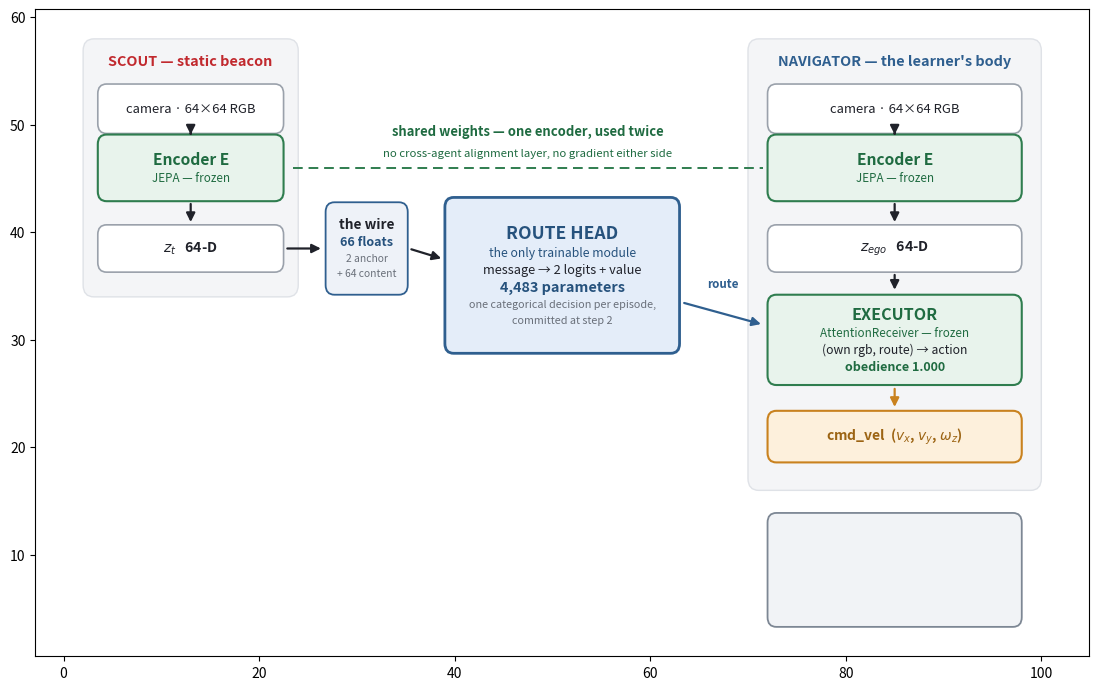

Write the Python code that produced this figure. (Note: this script raises an exception after producing the figure.)
"""Figure — the race v8 pipeline, drawn as a closed loop.

Tier 1's box-and-arrow language: frozen modules green, trainable blue, action
output amber, and (new here) the learning signal in red.

The design point: a pipeline diagram that makes a training claim should draw
the training signal, not assert it in a caption. The whole result is that a
single scalar episode return — which names nothing, supervises nothing, and
arrives only at the end — recruits a frozen task-agnostic latent. So the
return is an arrow, the world that produces it is a node, and the two paths
that do NOT exist (head has no ego input, executor has no message input) are
stated where they belong, beneath the module they constrain.

Every number is checked against the code: RouteHead(66) has 4,483 parameters,
ROUTE_DIM = 2, DECIDE_STEP = 2, and the executor is built with
broadcast_dim=0 (rl/train_race_route.py).

    python rl/plot_fig_pipeline.py
"""

from __future__ import annotations

import argparse
from pathlib import Path

import matplotlib

matplotlib.use("Agg")
import matplotlib.pyplot as plt
from matplotlib.patches import FancyArrowPatch, FancyBboxPatch, Rectangle

TEXT_DARK = "#20222a"
NOTE_GRAY = "#6a707a"

FROZEN_FACE, FROZEN_EDGE, FROZEN_TEXT = "#e8f3ec", "#2f7d4f", "#1f6b41"
TRAIN_FACE, TRAIN_EDGE, TRAIN_TEXT = "#e4edf9", "#2f5f8f", "#26527d"
ACTION_FACE, ACTION_EDGE, ACTION_TEXT = "#fdf0dc", "#c9821f", "#9c6413"
PLAIN_FACE, PLAIN_EDGE = "#ffffff", "#9aa1ab"
PANEL_FACE = "#f4f5f7"
WORLD_FACE, WORLD_EDGE = "#f1f3f6", "#7d8794"
GRAD_RED = "#c1292e"
HAZARD_C = "#C44E52"


def box(ax, cx, cy, w, h, lines, *, face, edge, lw=1.5, dashed=False, zorder=5):
    """lines = [(text, fontsize, weight, style, color), ...] stacked and centered."""
    ax.add_patch(FancyBboxPatch((cx - w / 2, cy - h / 2), w, h,
                                boxstyle="round,pad=0.0,rounding_size=0.9",
                                facecolor=face, edgecolor=edge, linewidth=lw,
                                linestyle=(0, (4, 2)) if dashed else "solid",
                                zorder=zorder))
    gaps = [fs for _, fs, _, _, _ in lines]
    total = sum(g * 0.115 for g in gaps) + 0.55 * (len(lines) - 1)
    y = cy + total / 2
    for text, fs, weight, style, color in lines:
        y -= fs * 0.115 / 2
        ax.text(cx, y, text, ha="center", va="center", fontsize=fs,
                fontweight=weight, style=style, color=color, zorder=zorder + 1)
        y -= fs * 0.115 / 2 + 0.55


def arrow(ax, p0, p1, *, color=TEXT_DARK, lw=1.6, dashed=False, mut=13, zorder=6):
    ax.add_patch(FancyArrowPatch(p0, p1, arrowstyle="-|>", mutation_scale=mut,
                                 color=color, linewidth=lw,
                                 linestyle=(0, (4.5, 2.5)) if dashed else "solid",
                                 zorder=zorder))


def panel(ax, x0, x1, y0, y1, title, color):
    ax.add_patch(FancyBboxPatch((x0, y0), x1 - x0, y1 - y0,
                                boxstyle="round,pad=0.0,rounding_size=1.1",
                                facecolor=PANEL_FACE, edgecolor="#dfe2e7",
                                linewidth=1.0, zorder=1))
    ax.text((x0 + x1) / 2, y1 - 2.1, title, ha="center", va="center",
            fontsize=10.4, fontweight="bold", style="italic", color=color, zorder=3)


def draw(ax, overhead):
    # ---- agent panels -----------------------------------------------------
    panel(ax, 2, 24, 34, 58, "SCOUT \u2014 static beacon", GRAD_RED)
    panel(ax, 70, 100, 16, 58, "NAVIGATOR \u2014 the learner's body", TRAIN_EDGE)

    SX, NX = 13, 85
    y_cam, y_enc, y_z = 51.5, 46.0, 38.5

    for cx, w in ((SX, 19), (NX, 26)):
        box(ax, cx, y_cam, w, 4.6,
            [("camera \u00b7 64\u00d764 RGB", 9.4, "normal", "normal", TEXT_DARK)],
            face=PLAIN_FACE, edge=PLAIN_EDGE, lw=1.2)
        box(ax, cx, y_enc, w, 6.2,
            [("Encoder E", 11.2, "bold", "normal", FROZEN_TEXT),
             ("JEPA \u2014 frozen", 8.4, "normal", "italic", FROZEN_TEXT)],
            face=FROZEN_FACE, edge=FROZEN_EDGE)
        arrow(ax, (cx, y_cam - 2.3), (cx, y_enc + 3.1))
        arrow(ax, (cx, y_enc - 3.1), (cx, y_z + 2.2))

    box(ax, SX, y_z, 19, 4.4,
        [("$z_t$   64-D", 10.2, "bold", "normal", TEXT_DARK)],
        face=PLAIN_FACE, edge=PLAIN_EDGE, lw=1.2)
    box(ax, NX, y_z, 26, 4.4,
        [("$z_{ego}$   64-D", 10.2, "bold", "normal", TEXT_DARK)],
        face=PLAIN_FACE, edge=PLAIN_EDGE, lw=1.2)

    # one encoder, used twice — no alignment layer anywhere
    ax.plot([23.5, 71.5], [y_enc, y_enc], color=FROZEN_EDGE, lw=1.4,
            ls=(0, (5, 3)), zorder=2)
    ax.text(47.5, y_enc + 3.4, "shared weights \u2014 one encoder, used twice",
            ha="center", va="center", fontsize=9.4, fontweight="bold",
            color=FROZEN_TEXT)
    ax.text(47.5, y_enc + 1.3, "no cross-agent alignment layer, no gradient either side",
            ha="center", va="center", fontsize=8.2, style="italic", color=FROZEN_TEXT)

    # ---- the wire ---------------------------------------------------------
    box(ax, 31, y_z, 8.4, 8.6,
        [("the wire", 9.8, "bold", "normal", TEXT_DARK),
         ("66 floats", 9.0, "bold", "normal", TRAIN_TEXT),
         ("2 anchor", 7.4, "normal", "italic", NOTE_GRAY),
         ("+ 64 content", 7.4, "normal", "italic", NOTE_GRAY)],
        face="#eef2f8", edge=TRAIN_EDGE, lw=1.3)
    arrow(ax, (22.6, y_z), (26.6, y_z))

    # ---- the route head ---------------------------------------------------
    box(ax, 51, 36, 24, 14.5,
        [("ROUTE HEAD", 12.6, "bold", "normal", TRAIN_TEXT),
         ("the only trainable module", 8.8, "normal", "italic", TRAIN_TEXT),
         ("message \u2192 2 logits + value", 9.2, "normal", "normal", TEXT_DARK),
         ("4,483 parameters", 10.4, "bold", "normal", TRAIN_TEXT),
         ("one categorical decision per episode,", 7.8, "normal", "italic", NOTE_GRAY),
         ("committed at step 2", 7.8, "normal", "italic", NOTE_GRAY)],
        face=TRAIN_FACE, edge=TRAIN_EDGE, lw=2.0)
    arrow(ax, (35.3, y_z), (38.9, 37.5))

    # ---- executor and action ---------------------------------------------
    box(ax, NX, 30, 26, 8.4,
        [("EXECUTOR", 11.6, "bold", "normal", FROZEN_TEXT),
         ("AttentionReceiver \u2014 frozen", 8.4, "normal", "italic", FROZEN_TEXT),
         ("(own rgb, route) \u2192 action", 8.8, "normal", "normal", TEXT_DARK),
         ("obedience 1.000", 9.0, "bold", "normal", FROZEN_TEXT)],
        face=FROZEN_FACE, edge=FROZEN_EDGE)
    arrow(ax, (NX, y_z - 2.2), (NX, 34.4))
    arrow(ax, (63.2, 33.5), (71.6, 31.4), color=TRAIN_EDGE)
    ax.text(67.4, 35.2, "route", ha="center", va="center", fontsize=8.4,
            fontweight="bold", color=TRAIN_EDGE)

    box(ax, NX, 21, 26, 4.8,
        [("cmd_vel  ($v_x$, $v_y$, $\\omega_z$)", 10.0, "bold", "normal", ACTION_TEXT)],
        face=ACTION_FACE, edge=ACTION_EDGE)
    arrow(ax, (NX, 25.7), (NX, 23.5), color=ACTION_EDGE)

    # ---- the world, and the only gradient in the system -------------------
    box(ax, NX, 8.6, 26, 10.6, [], face=WORLD_FACE, edge=WORLD_EDGE, lw=1.3)
    img = plt.imread(overhead)
    ax.imshow(img, extent=[74.2, 82.2, 4.6, 12.6], aspect="auto", zorder=6)
    ax.add_patch(Rectangle((74.2, 4.6), 8.0, 8.0, facecolor="none",
                           edgecolor=WORLD_EDGE, linewidth=1.0, zorder=7))
    ax.text(89.6, 11.0, "THE WORLD", ha="center", va="center", fontsize=10.6,
            fontweight="bold", color=TEXT_DARK, zorder=7)
    ax.text(89.6, 8.9, "the hazard prices the mistake", ha="center", va="center",
            fontsize=8.0, style="italic", color=NOTE_GRAY, zorder=7)
    ax.text(89.6, 6.6, "no instructor, no label", ha="center", va="center",
            fontsize=8.0, style="italic", color=HAZARD_C, zorder=7)
    arrow(ax, (NX, 18.5), (NX, 14.1), color=ACTION_EDGE)

    # the return: world -> left -> up into the head, and nowhere else
    ax.plot([71.8, 51], [8.6, 8.6], color=GRAD_RED, lw=1.7, ls=(0, (4.5, 2.5)), zorder=6)
    arrow(ax, (51, 8.6), (51, 28.4), color=GRAD_RED, lw=1.7, dashed=True)
    ax.text(61.4, 10.4, "episode return \u2014 one scalar",
            ha="center", va="center", fontsize=8.8, fontweight="bold", color=GRAD_RED)
    ax.text(61.4, 8.6 - 1.9, "it names nothing", ha="center", va="center",
            fontsize=7.8, style="italic", color=GRAD_RED)
    ax.text(52.6, 19.5, "the only gradient\nin the system", ha="left", va="center",
            fontsize=9.0, fontweight="bold", color=GRAD_RED, linespacing=1.3)

    # ---- the two paths that do not exist ----------------------------------
    ax.add_patch(FancyBboxPatch((2, 14.4), 39, 11.6,
                                boxstyle="round,pad=0.0,rounding_size=0.9",
                                facecolor="#fdf0f0", edgecolor=GRAD_RED,
                                linewidth=1.3, zorder=5))
    ax.text(21.5, 23.6, "Message-dependence is architectural, not inferred",
            ha="center", va="center", fontsize=9.4, fontweight="bold",
            color=GRAD_RED, zorder=6)
    for i, line in enumerate((
            "the head has no ego input \u2014 it never sees the navigator's camera",
            "the executor has no message input \u2014 built with broadcast_dim = 0",
            "so the route bit can only have come off the wire")):
        ax.text(4.4, 20.6 - i * 2.1, "\u2022  " + line, ha="left", va="center",
                fontsize=8.2, color=TEXT_DARK, zorder=6)

    ax.set_xlim(0, 102)
    ax.set_ylim(2, 60)
    ax.set_aspect("equal")
    ax.axis("off")


def main():
    ap = argparse.ArgumentParser()
    ap.add_argument("--overhead", default="spike/out/hires/overhead_s2.png")
    ap.add_argument("--out", default="plots/diagrams/fig_tier2_pipeline.png")
    args = ap.parse_args()

    fig, ax = plt.subplots(figsize=(13.6, 8.4))
    draw(ax, args.overhead)

    fig.suptitle("The race v8 pipeline \u2014 4,483 trainable parameters, and a scalar that names nothing",
                 fontsize=15.0, fontweight="bold", y=0.975)
    fig.text(0.5, 0.932,
             "encode \u2192 broadcast \u2192 decide \u2192 execute \u2192 the world prices the mistake",
             ha="center", va="center", fontsize=10.2, color=NOTE_GRAY, style="italic")

    handles = [
        FancyBboxPatch((0, 0), 1, 1, boxstyle="round,pad=0.0", facecolor=FROZEN_FACE,
                       edgecolor=FROZEN_EDGE, label="frozen (no gradient)"),
        FancyBboxPatch((0, 0), 1, 1, boxstyle="round,pad=0.0", facecolor=TRAIN_FACE,
                       edgecolor=TRAIN_EDGE, label="trainable"),
        FancyBboxPatch((0, 0), 1, 1, boxstyle="round,pad=0.0", facecolor=ACTION_FACE,
                       edgecolor=ACTION_EDGE, label="action output"),
        FancyBboxPatch((0, 0), 1, 1, boxstyle="round,pad=0.0", facecolor=WORLD_FACE,
                       edgecolor=WORLD_EDGE, label="the world"),
        plt.Line2D([0], [0], color=FROZEN_EDGE, lw=1.5, ls=(0, (5, 3)),
                   label="shared weights"),
        plt.Line2D([0], [0], color=GRAD_RED, lw=1.7, ls=(0, (4.5, 2.5)),
                   label="learning signal"),
    ]
    fig.legend(handles=handles, loc="lower center", ncol=6, frameon=False,
               fontsize=9.0, bbox_to_anchor=(0.5, 0.012))

    fig.subplots_adjust(left=0.005, right=0.995, top=0.905, bottom=0.065)
    Path(args.out).parent.mkdir(parents=True, exist_ok=True)
    fig.savefig(args.out, dpi=220, facecolor="white")
    print(f"wrote {args.out}")


if __name__ == "__main__":
    main()
